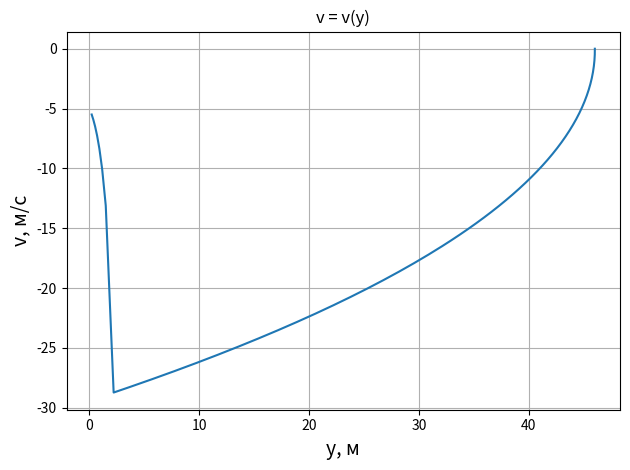

Here is the Python script that generated this plot:
from matplotlib import pyplot as plt
import numpy as np
# Исходные параметры модели
g = 9.8
m0 = 70
mp = 15
m = m0+mp
r = 0.3
S0 = np.pi*r**2
R = 5
S1 = np.pi*R**2
ro = 1.3
Cx0 = 0.5
Cx1 = 1.28
k0 = Cx0*ro*S0/2
k1 = Cx1*ro*S1/2
H = 46
tr = 3
v0 = 0
# Расчёт математической (теоретической) модели
T = 500
N = 20000
dt = T/N
y = np.zeros(N)
v = np.zeros(N)
t = np.zeros(N)
y[0] = H
v[0] = v0
t[0] = 0
k = k0
for i in range(N-1):
    if t[i]>=tr:
        k = k1
    y[i+1] = y[i]+v[i]*dt
    v[i+1] = v[i]-(g+k/m*abs(v[i])*v[i])*dt
    if y[i+1]<0:
        break
    t[i+1] = t[i]+dt
# Вывод полученного графика
plt.title("v = v(y)")
plt.xlabel('y, м', fontsize=14)
plt.ylabel('v, м/с', fontsize=14)
plt.plot(y[:i], v[:i])
plt.grid()
plt.tight_layout()
plt.show()
